Photos from the image-classification dataset "SOUVIK" in the GitHub repository KinshukP/marine-debris-classifier. Its 2 classes are: no plastic, plastic.

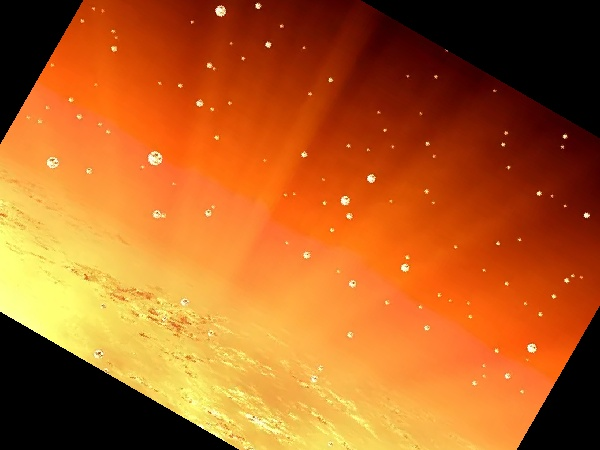
Label: no plastic

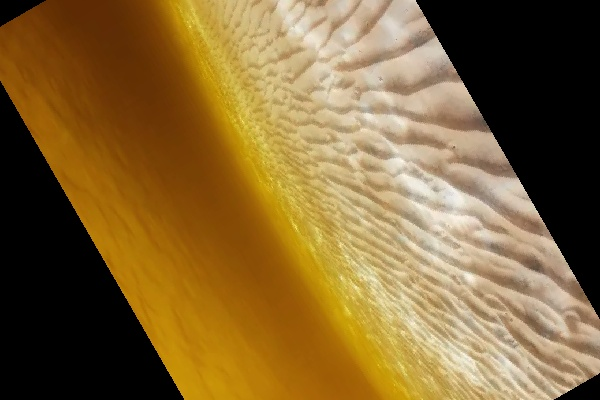
Label: no plastic

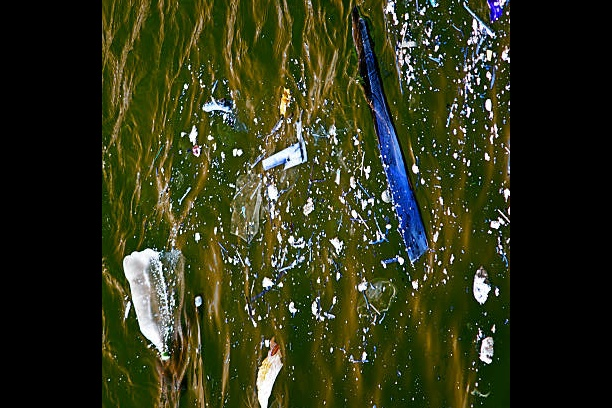
Label: plastic

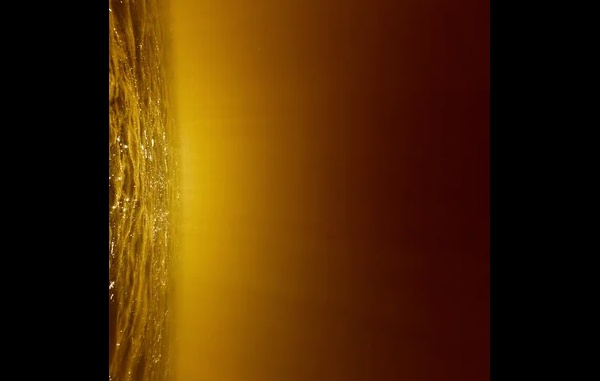
Label: no plastic

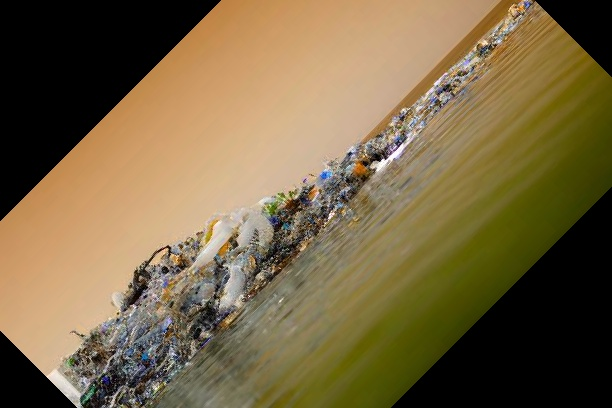
Label: plastic

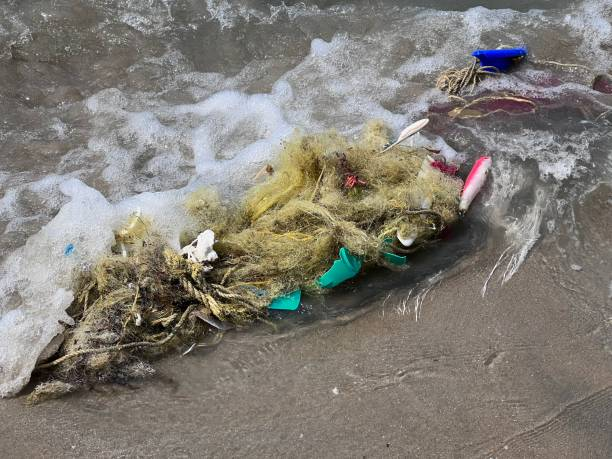
Label: plastic
